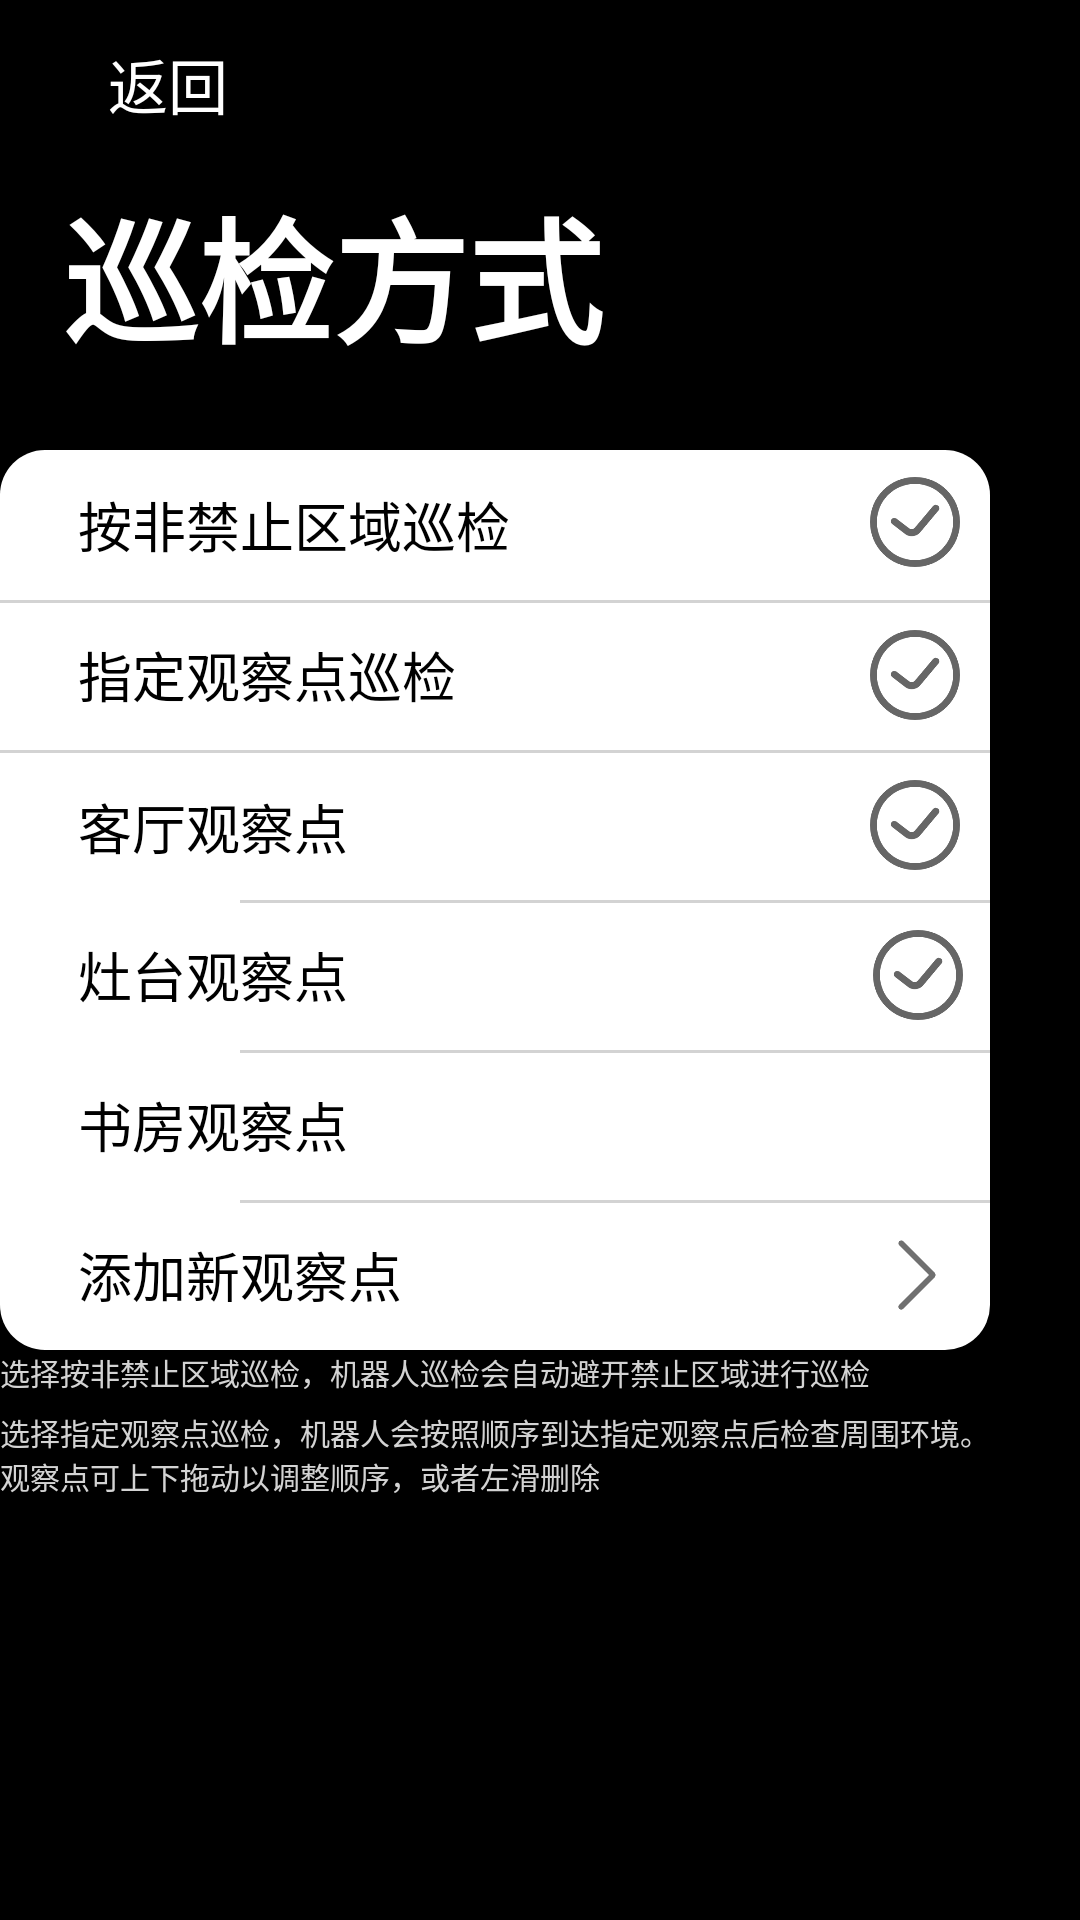

Reconstruct the res/layout file that produces this screen, plus the resources it refers to.
<!-- AndroidManifest.xml: application theme Theme.Design.Light.NoActionBar -->
<!-- res/layout/activity_inspection_method.xml -->
<?xml version="1.0" encoding="utf-8"?>
<RelativeLayout
    xmlns:android="http://schemas.android.com/apk/res/android"
    xmlns:app="http://schemas.android.com/apk/res-auto"
    xmlns:tools="http://schemas.android.com/tools"
    android:layout_width="match_parent"
    android:layout_height="match_parent"
    android:background="@color/black"
    tools:context=".Inspection_Method">

    <androidx.appcompat.widget.Toolbar
        android:layout_width="match_parent"
        android:layout_height="?attr/actionBarSize"
        android:background="@color/black"


        app:title="    返回"

        app:titleMarginStart="10dp"
        app:titleTextColor="@color/white"></androidx.appcompat.widget.Toolbar>

    <Button
        android:id="@+id/hiddenBack6"
        android:layout_width="wrap_content"
        android:layout_height="?attr/actionBarSize"
        android:alpha="0"
        android:onClick="destroyTheActivity"
        android:text="Button"
        android:visibility="visible"
        tools:visibility="visible" />

    <Button
        android:layout_width="20dp"
        android:layout_height="20dp"
        android:layout_alignParentTop="true"
        android:layout_alignParentEnd="true"
        android:layout_marginTop="18dp"
        android:layout_marginEnd="375dp"
        android:background="@drawable/ba"
        android:onClick="destroyTheActivity"></Button>

    <TextView
        android:layout_width="match_parent"
        android:layout_height="wrap_content"
        android:layout_alignParentStart="true"
        android:layout_alignParentTop="true"
        android:layout_marginStart="-2dp"
        android:textStyle="bold"

        android:layout_marginTop="59dp"
        android:text="  巡检方式"
        android:textColor="@color/white"
        android:textSize="45dp">
    </TextView>
    <Button
        android:stateListAnimator="@null"
        android:layout_width="350dp"
        android:layout_height="50dp"
        android:layout_alignParentTop="true"
        android:layout_alignParentEnd="true"
        android:layout_marginTop="150dp"
        android:layout_marginEnd="30dp"
        android:background="@drawable/radius_up"
        android:text="      按非禁止区域巡检"
        android:gravity="center_vertical|left"
        android:textColor="@color/black"
        android:textSize="18dp"></Button>

    <ImageView
        android:id="@+id/imageView"
        android:layout_width="30dp"
        android:layout_height="30dp"
        android:layout_alignParentTop="true"
        android:layout_alignParentEnd="true"
        android:layout_marginTop="210dp"
        android:layout_marginEnd="40dp"
        android:src="@mipmap/img_3">

    </ImageView>

    <Button
        android:stateListAnimator="@null"
        android:layout_width="350dp"
        android:layout_height="50dp"
        android:layout_alignParentTop="true"
        android:layout_alignParentEnd="true"
        android:layout_marginTop="200dp"
        android:layout_marginEnd="30dp"
        android:gravity="center_vertical|left"
        android:background="@color/white"
        android:text="      指定观察点巡检"
        android:textColor="@color/black"
        android:textSize="18dp"></Button>

    <View
        android:layout_width="330dp"
        android:layout_height="3px"
        android:layout_alignParentTop="true"
        android:layout_alignParentEnd="true"
        android:layout_marginTop="200dp"
        android:layout_marginEnd="30dp"
        android:background="@color/grey">
    </View>

    <Button
        android:stateListAnimator="@null"
        android:layout_width="350dp"
        android:layout_height="51dp"
        android:layout_alignParentTop="true"
        android:layout_alignParentEnd="true"
        android:layout_marginTop="250dp"
        android:layout_marginEnd="30dp"
        android:background="@color/white"
        android:text="      客厅观察点"
        android:gravity="center_vertical|left"
        android:textColor="@color/black"
        android:textSize="18dp"></Button>

    <View
        android:layout_width="330dp"
        android:layout_height="3px"
        android:layout_alignParentTop="true"
        android:layout_alignParentEnd="true"
        android:layout_marginTop="250dp"
        android:layout_marginEnd="30dp"
        android:background="@color/grey">
    </View>

    <Button
        android:stateListAnimator="@null"
        android:layout_width="350dp"
        android:layout_height="50dp"
        android:layout_alignParentTop="true"
        android:layout_alignParentEnd="true"
        android:layout_marginTop="300dp"
        android:layout_marginEnd="30dp"
        android:gravity="center_vertical|left"
        android:background="@color/white"
        android:text="      灶台观察点"
        android:textColor="@color/black"
        android:textSize="18dp"></Button>
    <View
        android:layout_width="250dp"
        android:layout_height="3px"
        android:layout_alignParentTop="true"
        android:layout_alignParentEnd="true"
        android:layout_marginTop="300dp"
        android:layout_marginEnd="30dp"
        android:background="@color/grey">
    </View>
    <Button
        android:stateListAnimator="@null"
        android:layout_width="350dp"
        android:layout_height="50dp"
        android:layout_alignParentTop="true"
        android:layout_alignParentEnd="true"
        android:layout_marginTop="350dp"
        android:layout_marginEnd="30dp"
        android:gravity="center_vertical|left"
        android:background="@color/white"
        android:text="      书房观察点"
        android:textColor="@color/black"
        android:textSize="18dp"></Button>
    <View
        android:layout_width="250dp"
        android:layout_height="3px"
        android:layout_alignParentTop="true"
        android:layout_alignParentEnd="true"
        android:layout_marginTop="350dp"
        android:layout_marginEnd="30dp"
        android:background="@color/grey">
    </View>

    <Button
        android:stateListAnimator="@null"
        android:layout_width="350dp"
        android:layout_height="50dp"
        android:layout_alignParentTop="true"
        android:layout_alignParentEnd="true"
        android:layout_marginTop="400dp"
        android:layout_marginEnd="30dp"
        android:gravity="center_vertical|left"
        android:background="@drawable/radius_down"
        android:text="      添加新观察点"
        android:textColor="@color/black"
        android:textSize="18dp"></Button>

    <View
        android:layout_width="250dp"
        android:layout_height="3px"
        android:layout_alignParentTop="true"
        android:layout_alignParentEnd="true"
        android:layout_marginTop="400dp"
        android:layout_marginEnd="30dp"
        android:background="@color/grey">
    </View>

    <ImageView
        android:layout_width="30dp"
        android:layout_height="30dp"
        android:layout_alignParentTop="true"
        android:layout_alignParentEnd="true"
        android:layout_marginTop="210dp"
        android:layout_marginEnd="40dp"
        android:src="@mipmap/img_3"
        tools:visibility="invisible">

    </ImageView>

    <ImageView
        android:id="@+id/imageView3"
        android:layout_width="30dp"
        android:layout_height="30dp"
        android:layout_alignParentTop="true"
        android:layout_alignParentEnd="true"
        android:layout_marginTop="260dp"
        android:layout_marginEnd="40dp"
        android:src="@mipmap/img_3"
        tools:visibility="invisible">

    </ImageView>

    <ImageView
        android:id="@+id/imageView4"
        android:layout_width="30dp"
        android:layout_height="30dp"
        android:layout_alignParentTop="true"
        android:layout_alignParentEnd="true"
        android:layout_marginTop="159dp"
        android:layout_marginEnd="40dp"
        android:src="@mipmap/img_3"
        tools:visibility="invisible">

    </ImageView>

    <ImageView
        android:id="@+id/imageView5"
        android:layout_width="30dp"
        android:layout_height="30dp"
        android:layout_alignParentTop="true"
        android:layout_alignParentEnd="true"
        android:layout_marginTop="310dp"
        android:layout_marginEnd="39dp"
        android:src="@mipmap/img_3"
        tools:visibility="invisible">

    </ImageView>

    <ImageView
        android:id="@+id/imageView6"
        android:layout_width="30dp"
        android:layout_height="30dp"
        android:layout_alignParentTop="true"
        android:layout_alignParentEnd="true"
        android:layout_marginTop="360dp"
        android:layout_marginEnd="40dp"
        android:src="@mipmap/img_3"
        android:visibility="invisible">

    </ImageView>

    <ImageView
        android:layout_width="30dp"
        android:layout_height="30dp"
        android:layout_alignParentTop="true"
        android:layout_alignParentEnd="true"
        android:layout_marginTop="410dp"
        android:layout_marginEnd="40dp"
        android:src="@mipmap/img">

    </ImageView>

    <TextView
        android:layout_width="350dp"
        android:layout_height="40dp"
        android:layout_alignParentTop="true"
        android:layout_alignParentEnd="true"
        android:layout_marginTop="450dp"

        android:layout_marginEnd="30dp"
        android:text="选择按非禁止区域巡检，机器人巡检会自动避开禁止区域进行巡检"
        android:textColor="@color/grey"
        android:textSize="10dp"></TextView>

    <TextView
        android:layout_width="350dp"
        android:layout_height="40dp"
        android:layout_alignParentTop="true"
        android:layout_alignParentEnd="true"
        android:layout_marginTop="470dp"

        android:layout_marginEnd="30dp"
        android:text="选择指定观察点巡检，机器人会按照顺序到达指定观察点后检查周围环境。观察点可上下拖动以调整顺序，或者左滑删除"
        android:textColor="@color/grey"
        android:textSize="10dp"></TextView>

</RelativeLayout>
<!-- resources referenced by this layout -->
<resources>
  <color name="black">#FF000000</color>
  <color name="grey">#D3D3D3</color>
  <color name="white">#FFFFFFFF</color>
  <!-- drawable ba: png bitmap (drawable, 237 bytes) -->
  <!-- drawable radius_down (drawable) -->
  <?xml version="1.0" encoding="utf-8"?>
  <shape xmlns:android="http://schemas.android.com/apk/res/android">
      <solid android:color="@color/white"/>
      
      <corners
          android:topRightRadius="0dp"
          android:bottomRightRadius="15dp"
          android:bottomLeftRadius="15dp"
          android:topLeftRadius="0dp"/>
      <stroke android:width="0dp" android:color="#eeeeee"/>
  </shape>
  <!-- drawable radius_up (drawable) -->
  <?xml version="1.0" encoding="utf-8"?>
  <shape xmlns:android="http://schemas.android.com/apk/res/android">
      <solid android:color="@color/white"/>
      
      <corners
          android:topRightRadius="15dp"
          android:bottomRightRadius="0dp"
          android:bottomLeftRadius="0dp"
          android:topLeftRadius="15dp"/>
      <stroke android:width="0dp" android:color="#eeeeee"/>
  </shape>
  <!-- mipmap img: png bitmap (drawable, 2117 bytes) -->
  <!-- mipmap img_3: png bitmap (drawable, 13722 bytes) -->
</resources>
